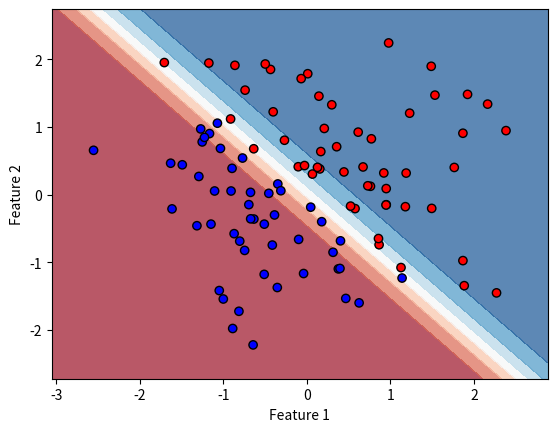

Here is the Python script that generated this plot:
import numpy as np
import matplotlib.pyplot as plt

# z = w1x1 + ... + wnxn + b
# ŷ = 1 / (1 + e^(-z)) - Sigmoid Function
# L = -1/m * Σ[yi*log(ŷi) + (1-yi)*log(1-ŷi)] - Binary Cross-Entropy Loss

np.random.seed(0)
X = np.random.randn(100, 2)
y = (X[:, 0] + X[:, 1] > 0).astype(int).reshape(-1, 1)

def sigmoid(z):
    return 1 / (1 + np.exp(-z))

m, n = X.shape
w = np.zeros((n, 1))
b = 0
learning_rate = 0.1
epochs = 1000

for epoch in range(epochs):
    z = X.dot(w) + b
    y_pred = sigmoid(z)
    loss = -(1/m) * np.sum(y*np.log(y_pred + 1e-9) + (1-y)*np.log(1-y_pred + 1e-9))

    dw = (1/m) * X.T.dot(y_pred - y)
    db = (1/m) * np.sum(y_pred - y)

    w -= learning_rate * dw
    b -= learning_rate * db

    if epoch % 100 == 0:
        print(f'Epoch {epoch}, Loss: {loss}')

x1_min, x1_max = X[:, 0].min() - 0.5, X[:, 0].max() + 0.5
x2_min, x2_max = X[:, 1].min() - 0.5, X[:, 1].max() + 0.5
xx1, xx2 = np.meshgrid(np.linspace(x1_min, x1_max, 100), np.linspace(x2_min, x2_max, 100))
grid = np.c_[xx1.ravel(), xx2.ravel()]
probs = sigmoid(grid.dot(w) + b).reshape(xx1.shape)
print(probs)
plt.contourf(xx1, xx2, probs, cmap="RdBu", alpha=0.7)
plt.scatter(X[:, 0], X[:, 1], c=y.ravel(), edgecolors='k', cmap="bwr")
plt.xlabel("Feature 1")
plt.ylabel("Feature 2")
plt.show()
print("Trained weights:", w.flatten())
print("Trained bias:", b)
